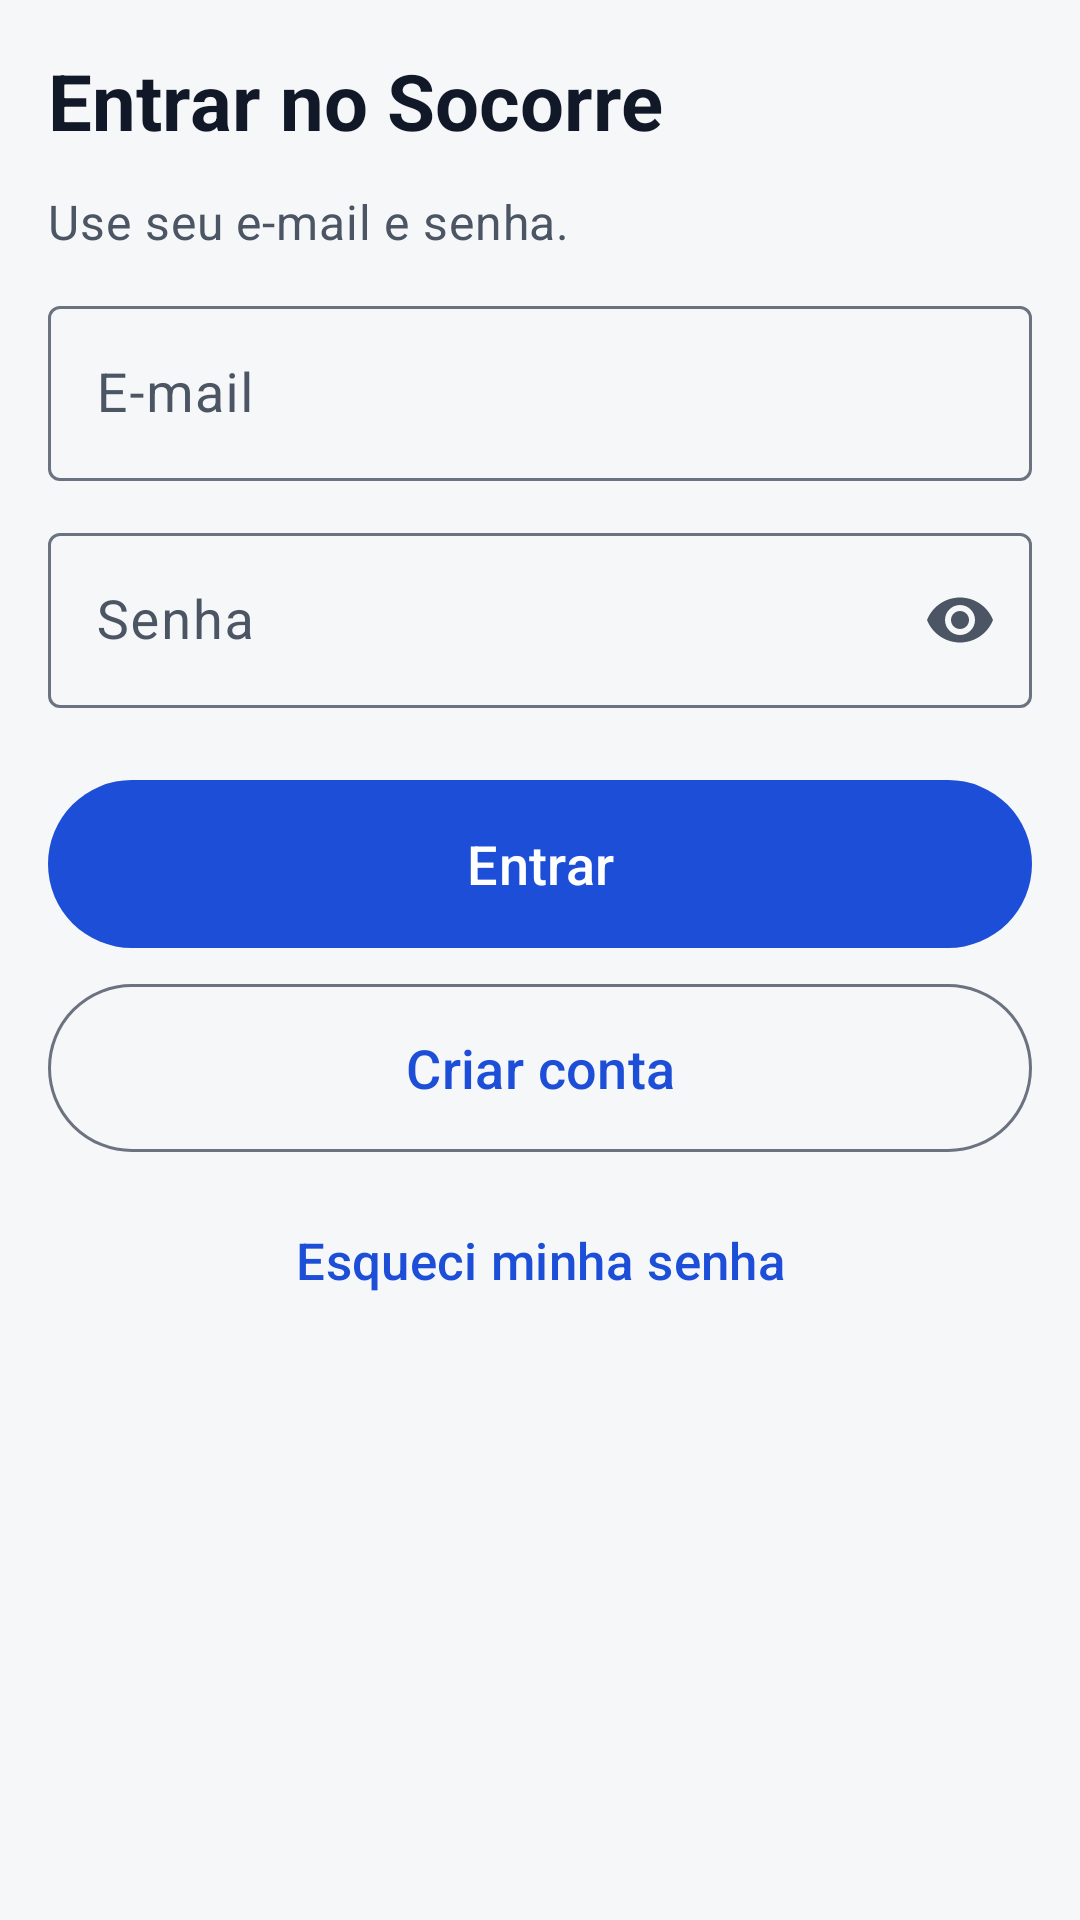

Produce the Android XML layout that renders to this screen, including the resource entries it uses.
<!-- AndroidManifest.xml: application theme Theme.Socorre -->
<!-- res/layout/fragment_login.xml -->
<?xml version="1.0" encoding="utf-8"?>
<androidx.core.widget.NestedScrollView xmlns:android="http://schemas.android.com/apk/res/android"
    xmlns:app="http://schemas.android.com/apk/res-auto"
    android:layout_width="match_parent"
    android:layout_height="match_parent"
    android:fillViewport="true">

    <LinearLayout
        android:layout_width="match_parent"
        android:layout_height="wrap_content"
        android:orientation="vertical"
        android:padding="@dimen/margem">

        <TextView
            android:id="@+id/textoTitulo"
            android:layout_width="match_parent"
            android:layout_height="wrap_content"
            android:accessibilityHeading="true"
            android:text="@string/login_titulo"
            android:textAppearance="@style/TextAppearance.Socorre.Titulo" />

        <TextView
            android:layout_width="match_parent"
            android:layout_height="wrap_content"
            android:layout_marginTop="@dimen/espaco"
            android:text="@string/login_subtitulo"
            android:textAppearance="@style/TextAppearance.Socorre.Apoio" />

        <com.google.android.material.textfield.TextInputLayout
            android:id="@+id/layoutEmail"
            android:layout_width="match_parent"
            android:layout_height="wrap_content"
            android:layout_marginTop="@dimen/espaco"
            android:hint="@string/login_email">

            <com.google.android.material.textfield.TextInputEditText
                android:id="@+id/campoEmail"
                android:layout_width="match_parent"
                android:layout_height="wrap_content"
                android:minHeight="@dimen/toque_padrao"
                android:inputType="textEmailAddress"
                android:textSize="18sp"
                android:autofillHints="emailAddress" />
        </com.google.android.material.textfield.TextInputLayout>

        <com.google.android.material.textfield.TextInputLayout
            android:id="@+id/layoutSenha"
            android:layout_width="match_parent"
            android:layout_height="wrap_content"
            android:layout_marginTop="@dimen/espaco"
            android:hint="@string/login_senha"
            app:endIconMode="password_toggle">

            <com.google.android.material.textfield.TextInputEditText
                android:id="@+id/campoSenha"
                android:layout_width="match_parent"
                android:layout_height="wrap_content"
                android:minHeight="@dimen/toque_padrao"
                android:inputType="textPassword"
                android:textSize="18sp"
                android:autofillHints="password" />
        </com.google.android.material.textfield.TextInputLayout>

        <ProgressBar
            android:id="@+id/progresso"
            android:layout_width="48dp"
            android:layout_height="48dp"
            android:layout_gravity="center_horizontal"
            android:layout_marginTop="@dimen/espaco"
            android:contentDescription="@string/carregando"
            android:visibility="gone" />

        <com.google.android.material.button.MaterialButton
            android:id="@+id/botaoEntrar"
            style="@style/Widget.Socorre.Botao"
            android:layout_width="match_parent"
            android:layout_height="wrap_content"
            android:layout_marginTop="@dimen/espaco_grande"
            android:text="@string/login_entrar" />

        <com.google.android.material.button.MaterialButton
            android:id="@+id/botaoCadastrar"
            style="@style/Widget.Socorre.Botao.Contorno"
            android:layout_width="match_parent"
            android:layout_height="wrap_content"
            android:layout_marginTop="@dimen/espaco"
            android:text="@string/login_cadastrar" />


        <com.google.android.material.button.MaterialButton
            android:id="@+id/botaoRecuperar"
            style="@style/Widget.Socorre.Botao.Texto"
            android:layout_width="match_parent"
            android:layout_height="wrap_content"
            android:layout_marginTop="@dimen/espaco"
            android:text="@string/login_esqueci" />

    </LinearLayout>
</androidx.core.widget.NestedScrollView>
<!-- resources referenced by this layout -->
<resources>
  <dimen name="espaco">12dp</dimen>
  <dimen name="espaco_grande">24dp</dimen>
  <dimen name="margem">16dp</dimen>
  <dimen name="toque_padrao">56dp</dimen>
  <string name="carregando">Carregando</string>
  <string name="login_cadastrar">Criar conta</string>
  <string name="login_email">E-mail</string>
  <string name="login_entrar">Entrar</string>
  <string name="login_esqueci">Esqueci minha senha</string>
  <string name="login_senha">Senha</string>
  <string name="login_subtitulo">Use seu e-mail e senha.</string>
  <string name="login_titulo">Entrar no Socorre</string>
  <style name="TextAppearance.Socorre.Apoio" parent="TextAppearance.Material3.BodyMedium">
          <item name="android:textSize">16sp</item>
          <item name="android:textColor">@color/texto_secundario</item>
      </style>
  <style name="TextAppearance.Socorre.Titulo" parent="TextAppearance.Material3.HeadlineSmall">
          <item name="android:textSize">26sp</item>
          <item name="android:textStyle">bold</item>
          <item name="android:textColor">@color/texto</item>
      </style>
  <style name="Widget.Socorre.Botao" parent="Widget.Material3.Button">
          <item name="android:minHeight">@dimen/toque_padrao</item>
          <item name="android:textSize">18sp</item>
          <item name="android:insetTop">0dp</item>
          <item name="android:insetBottom">0dp</item>
      </style>
  <style name="Widget.Socorre.Botao.Contorno" parent="Widget.Material3.Button.OutlinedButton">
          <item name="android:minHeight">@dimen/toque_padrao</item>
          <item name="android:textSize">18sp</item>
          <item name="android:insetTop">0dp</item>
          <item name="android:insetBottom">0dp</item>
      </style>
  <style name="Widget.Socorre.Botao.Texto" parent="Widget.Material3.Button.TextButton">
          <item name="android:minHeight">@dimen/toque_minimo</item>
          <item name="android:textSize">17sp</item>
      </style>
  <color name="texto_secundario">#4B5563</color>
  <color name="texto">#111827</color>
  <dimen name="toque_minimo">48dp</dimen>
  <color name="primaria">#1D4ED8</color>
  <color name="sobre_primaria">#FFFFFF</color>
  <color name="primaria_container">#DBEAFE</color>
  <color name="sobre_primaria_container">#1E3A8A</color>
  <color name="emergencia">#B91C1C</color>
  <color name="sobre_emergencia">#FFFFFF</color>
  <color name="fundo">#F6F7F9</color>
  <color name="superficie">#FFFFFF</color>
  <color name="superficie_variante">#EEF0F3</color>
  <color name="contorno">#6B7280</color>
</resources>
